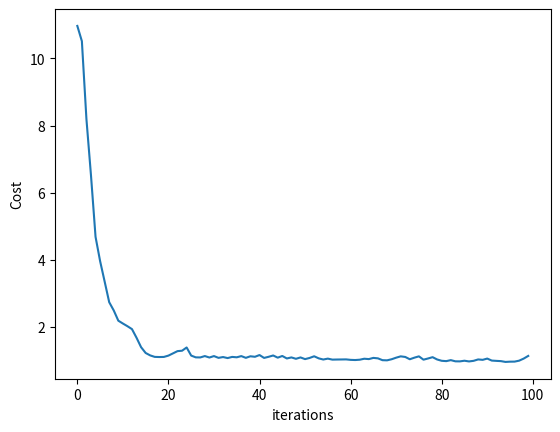

The matplotlib source for this figure:
import numpy as np
import matplotlib.pyplot as plt

X = np.array([[1],[2],[3],[4],[5]])
y = np.array([[2],[4],[5],[4],[5]])

X = np.concatenate([np.ones((len(X),1)),X],axis=1)

theta_init = np.zeros((2,1))
learning_rate = 0.01
num_iterations = 100

def cost_function(X,y, theta):
    m = len(y)
    y_hat = X.dot(theta)
    J = (1/m)* np.sum(np.square(y_hat - y))

    return J

def gradient(X,y, theta):
    m = len(y)
    y_hat = X.dot(theta)
    grad = (1/m)*X.T.dot(y_hat - y)

    return grad

def stochastic_gradient_descent(X,y, theta_init, learning_rate, num_iterations):
    m = len(y)
    theta = theta_init.copy()
    J_history = np.zeros(num_iterations)

    for i in range(num_iterations):
        rand_index = np.random.randint(0,m)

        X_i = np.array([X[rand_index,:]]).reshape(1,-1)
        y_i = np.array([y[rand_index,:]]).reshape(1,-1)

        grad = gradient(X_i,y_i,theta)
        theta = theta - learning_rate * grad

        J_history[i] = cost_function(X,y, theta)

    return theta, J_history

theta, J_history = stochastic_gradient_descent(X,y,theta_init,learning_rate,num_iterations)

plt.plot(J_history)
plt.xlabel('iterations')
plt.ylabel('Cost')
plt.show()

print('Optimized weight: ', theta[1])
print('Optimized bias: ', theta[0])
print('Minimum cost value :', J_history[num_iterations - 1])